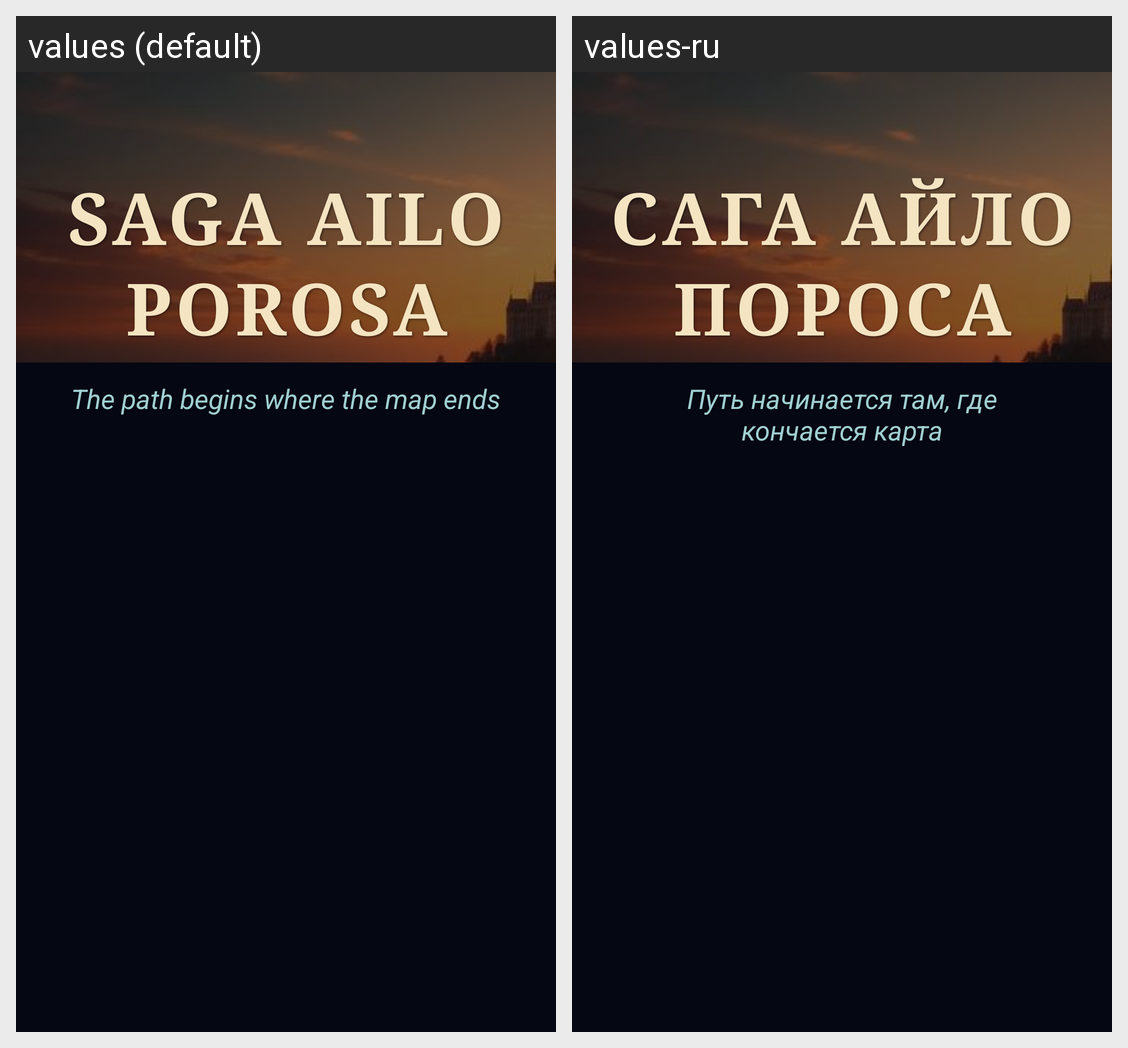

Here is an Android app screen in its default locale and in the app's own translations. Write out the translated-string differences for the strings that appear on this screen.
Android screen res/layout/activity_splash.xml rendered under 2 locales, left to right: values (default), values-ru. Device: Nexus 5 (rendered at 1080×1920; each locale shown at half size, 540×960, under a caption strip naming it); theme Theme.SagaOfTheAylopors.
Strings drawn on this screen, with the default value and each locale's value (text and hints the layout hard-codes, and strings that could not be matched under every locale, appear in the picture but are not listed):

splash_title_main
  values: SAGA AILOPOROSA
  values-ru: САГА АЙЛОПОРОСА

splash_title_sub
  values: The path begins where the map ends
  values-ru: Путь начинается там, где кончается карта
